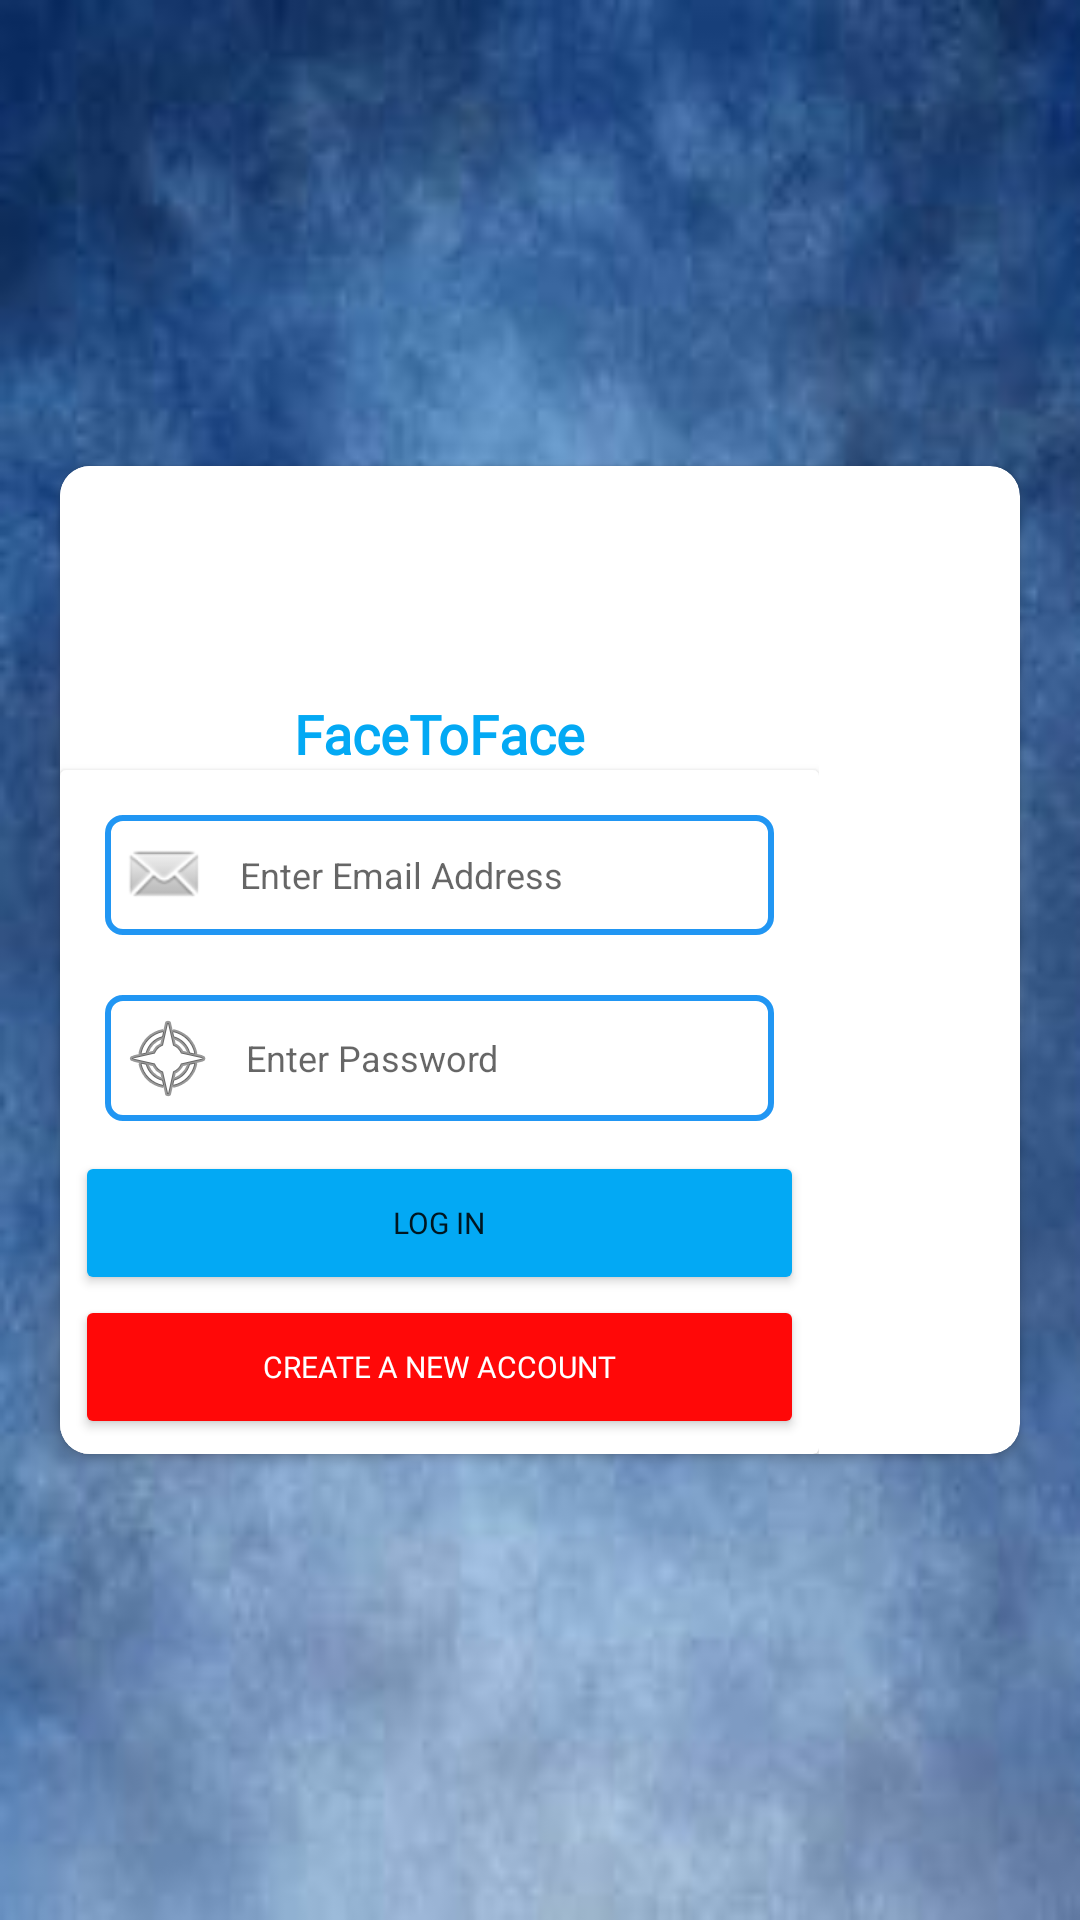

This screen was rendered from an Android layout file. Write that file and the resources it references.
<!-- AndroidManifest.xml: application theme Theme.FaceToFace.NoActionBar -->
<!-- res/layout/activity_login_activity.xml -->
<?xml version="1.0" encoding="utf-8"?>
<androidx.constraintlayout.widget.ConstraintLayout xmlns:android="http://schemas.android.com/apk/res/android"
    xmlns:app="http://schemas.android.com/apk/res-auto"
    xmlns:tools="http://schemas.android.com/tools"
    android:layout_width="match_parent"
    android:layout_height="match_parent"
    android:background="@drawable/background"
    tools:context=".login_activity">

    <androidx.cardview.widget.CardView
        android:id="@+id/cardView2"
        android:layout_width="0dp"
        android:layout_height="wrap_content"
        android:layout_margin="20dp"
        android:background="@drawable/mainscreentext"
        android:visibility="visible"
        app:cardCornerRadius="10dp"
        app:layout_constraintBottom_toBottomOf="parent"
        app:layout_constraintEnd_toEndOf="parent"
        app:layout_constraintStart_toStartOf="parent"
        app:layout_constraintTop_toTopOf="parent">

        <LinearLayout
            android:layout_width="wrap_content"
            android:layout_height="match_parent"
            android:background="#FFFFFF"
            android:orientation="vertical">

            <ImageView
                android:id="@+id/imageView"
                android:layout_width="match_parent"
                android:layout_height="77dp"
                android:padding="10dp"
                app:srcCompat="@drawable/logo" />

            <TextView
                android:id="@+id/textView"
                android:layout_width="match_parent"
                android:layout_height="wrap_content"
                android:fontFamily="@font/alfa_slab_one"
                android:gravity="center"
                android:text="FaceToFace"
                android:textColor="#03A9F4"
                android:textSize="18sp"
                android:textStyle="bold" />

            <androidx.cardview.widget.CardView
                android:layout_width="match_parent"
                android:layout_height="wrap_content"
                app:contentPadding="5dp">


                <LinearLayout
                    android:layout_width="match_parent"
                    android:layout_height="wrap_content"
                    android:gravity="center"
                    android:orientation="vertical">

                    <EditText
                        android:id="@+id/email"
                        android:layout_width="match_parent"
                        android:layout_height="wrap_content"
                        android:layout_margin="10dp"
                        android:background="@drawable/textfield"
                        android:drawableLeft="@android:drawable/sym_action_email"
                        android:drawablePadding="10dp"
                        android:hint="Enter Email Address"
                        android:inputType="textEmailAddress"
                        android:padding="5dp"
                        android:textColor="#131212"
                        android:textSize="12sp" />

                    <EditText
                        android:id="@+id/password"
                        android:layout_width="match_parent"
                        android:layout_height="wrap_content"
                        android:layout_margin="10dp"
                        android:background="@drawable/textfield"
                        android:drawableLeft="@android:drawable/ic_menu_compass"
                        android:drawablePadding="10dp"
                        android:hint="Enter Password"
                        android:inputType="textPassword"
                        android:padding="5dp"
                        android:textColor="#131212"
                        android:textSize="12sp" />

                    <Button
                        android:id="@+id/signUpbtn"
                        android:layout_width="match_parent"
                        android:layout_height="wrap_content"
                        android:fontFamily="@font/alfa_slab_one"
                        android:padding="5dp"
                        android:text="Log In"
                        android:textSize="10sp"
                        app:backgroundTint="#03A9F4"
                        app:cornerRadius="10dp" />

                    <Button
                        android:id="@+id/haveAccountbtn"
                        android:layout_width="243dp"
                        android:layout_height="wrap_content"
                        android:fontFamily="@font/alfa_slab_one"
                        android:padding="5dp"
                        android:text="Create a new account"
                        android:textColor="#FFFFFF"
                        android:textSize="10sp"
                        app:backgroundTint="#FF0808"
                        app:cornerRadius="10dp" />

                </LinearLayout>
            </androidx.cardview.widget.CardView>
        </LinearLayout>
    </androidx.cardview.widget.CardView>
</androidx.constraintlayout.widget.ConstraintLayout>
<!-- resources referenced by this layout -->
<resources>
  <!-- drawable background: jpg bitmap (drawable-v24, 8347 bytes) -->
  <!-- drawable mainscreentext (drawable) -->
  <?xml version="1.0" encoding="utf-8"?>
  <shape xmlns:android="http://schemas.android.com/apk/res/android">
      <stroke android:color="#2196F3" android:width="2dp"></stroke>
      <corners android:radius="10dp"></corners>
      <solid android:color="@color/white"></solid>
  </shape>
  <!-- drawable textfield (drawable) -->
  <?xml version="1.0" encoding="utf-8"?>
  <shape xmlns:android="http://schemas.android.com/apk/res/android">
      <corners android:radius="5dp" ></corners>
      <stroke android:color="#2196F3" android:width="2dp"></stroke>
  
  </shape>
  <style name="Theme.FaceToFace.NoActionBar" parent="Theme.MaterialComponents.DayNight.NoActionBar">
          
          <item name="colorPrimary">@color/black</item>
          <item name="colorPrimaryVariant">@color/black</item>
          <item name="colorOnPrimary">@color/white</item>
          
          <item name="colorSecondary">@color/teal_200</item>
          <item name="colorSecondaryVariant">@color/teal_700</item>
          <item name="colorOnSecondary">@color/black</item>
          
          <item name="android:statusBarColor" tools:targetApi="l">?attr/colorPrimaryVariant</item>
          
      </style>
  <!-- not gathered from this repository: default colours our renderer supplied (Android Studio template values) -->
  <color name="teal_200">#FF03DAC5</color>
  <color name="teal_700">#FF018786</color>
  <color name="black">#FF000000</color>
  <color name="white">#FFFFFFFF</color>
</resources>
